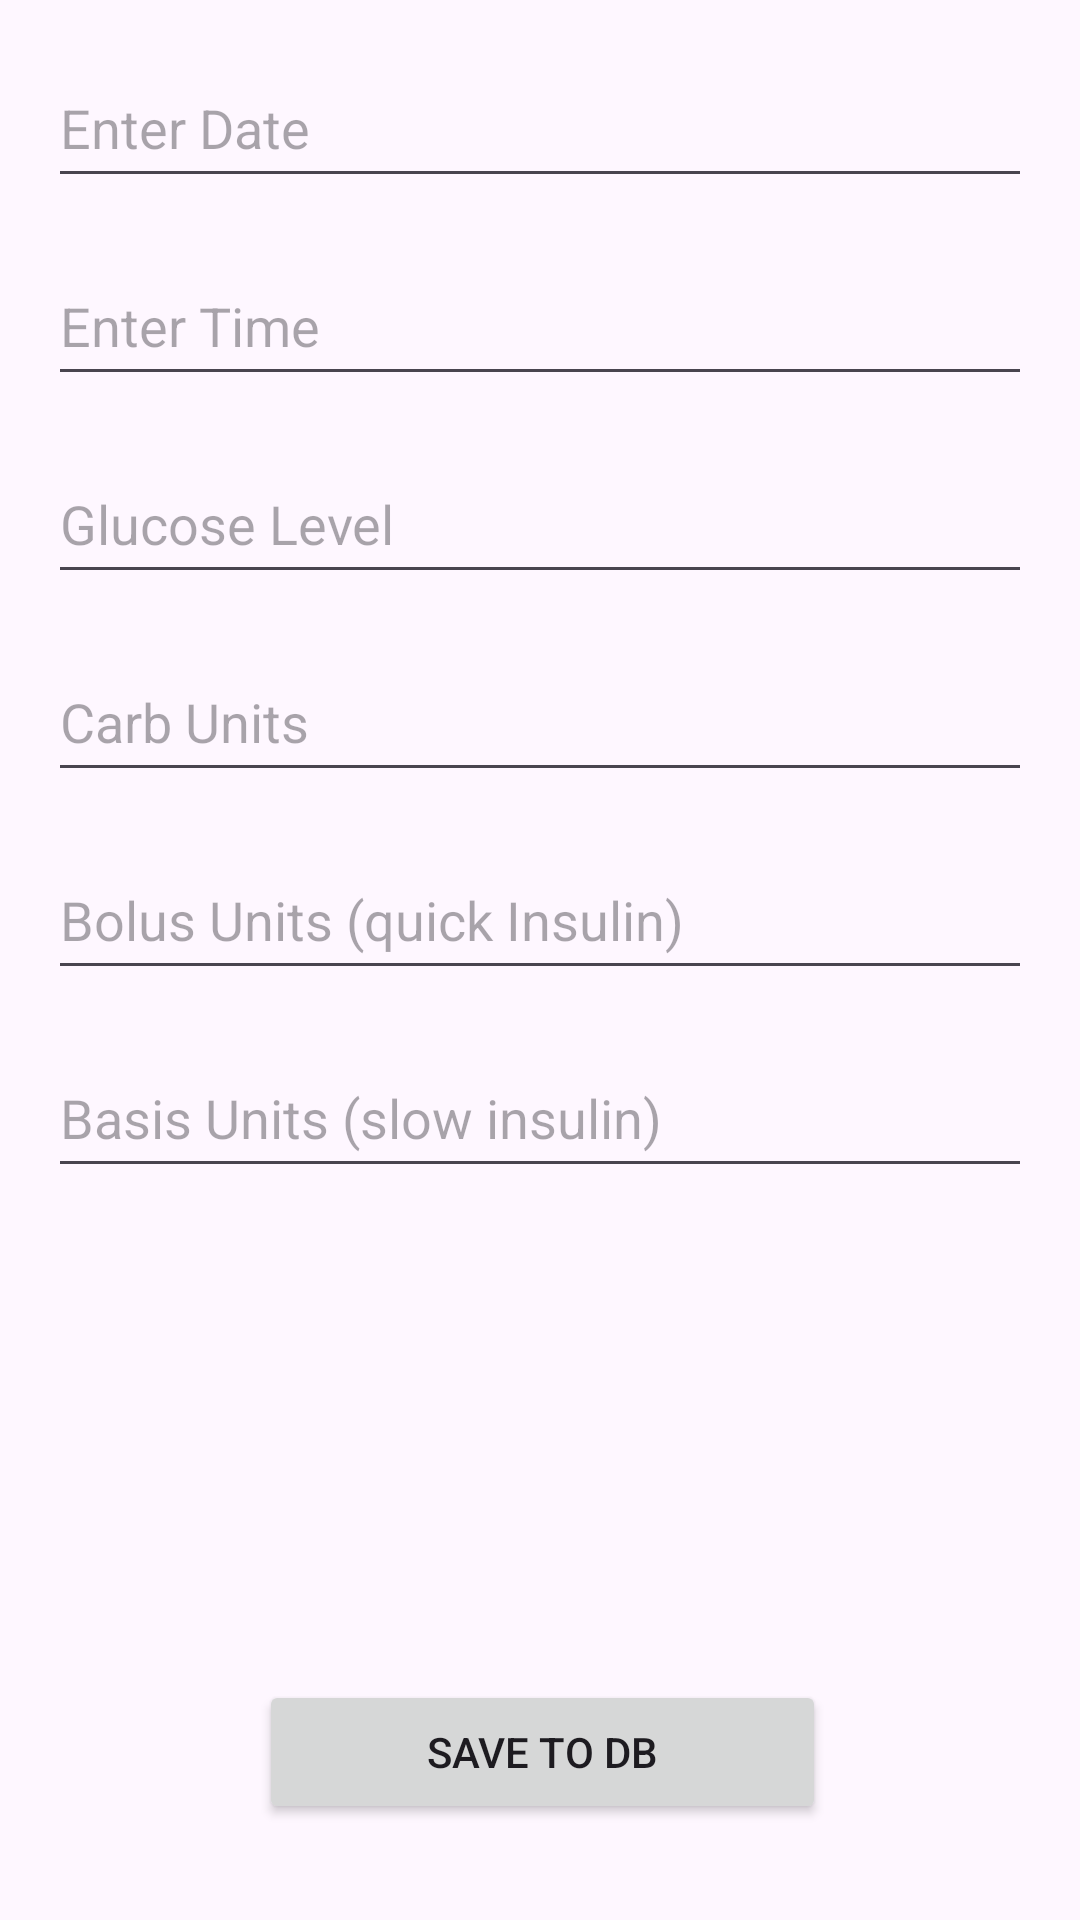

The Android layout XML behind this screen, and the referenced resources:
<!-- AndroidManifest.xml: application theme Theme.IITQD -->
<!-- res/layout/activity_enter_data.xml -->
<?xml version="1.0" encoding="utf-8"?>
<androidx.constraintlayout.widget.ConstraintLayout xmlns:android="http://schemas.android.com/apk/res/android"
    xmlns:app="http://schemas.android.com/apk/res-auto"
    xmlns:tools="http://schemas.android.com/tools"
    android:layout_width="match_parent"
    android:layout_height="match_parent"
    tools:context=".EnterDataActivity">


    <EditText
        android:id="@+id/editText_DATE"
        android:layout_width="0dp"
        android:layout_height="50dp"
        android:layout_marginStart="16dp"
        android:layout_marginTop="16dp"
        android:layout_marginEnd="16dp"
        android:ems="10"
        android:hint="@string/enter_date"
        android:timePickerMode="spinner"
        app:layout_constraintEnd_toEndOf="parent"
        app:layout_constraintStart_toStartOf="parent"
        app:layout_constraintTop_toTopOf="parent" />
    <TextView
        android:id="@+id/textView_DATE"
        android:layout_width="wrap_content"
        android:layout_height="wrap_content"
        android:layout_marginStart="16dp"
        android:layout_marginTop="16dp"
        android:layout_marginEnd="16dp"
        android:textStyle="bold"
        app:layout_constraintEnd_toEndOf="parent"
        app:layout_constraintStart_toStartOf="parent"
        app:layout_constraintTop_toTopOf="parent"/>

    <EditText
        android:id="@+id/editText_TIME"
        android:layout_width="0dp"
        android:layout_height="50dp"
        android:layout_marginStart="16dp"
        android:layout_marginTop="16dp"
        android:layout_marginEnd="16dp"
        android:ems="10"
        android:hint="@string/enter_time"
        android:timePickerMode="spinner"
        app:layout_constraintEnd_toEndOf="parent"
        app:layout_constraintHorizontal_bias="0.0"
        app:layout_constraintStart_toStartOf="parent"
        app:layout_constraintTop_toBottomOf="@+id/editText_DATE"/>

    <TextView
        android:id="@+id/textView_TIME"
        android:layout_width="wrap_content"
        android:layout_height="wrap_content"
        android:layout_marginStart="16dp"
        android:layout_marginTop="16dp"
        android:layout_marginEnd="16dp"
        android:textStyle="bold"
        app:layout_constraintEnd_toEndOf="parent"
        app:layout_constraintStart_toStartOf="parent"
        app:layout_constraintTop_toTopOf="parent"
        android:timePickerMode="spinner"/>

    <EditText
        android:id="@+id/editText_GL"
        android:layout_width="0dp"
        android:layout_height="50dp"
        android:layout_marginStart="16dp"
        android:layout_marginTop="16dp"
        android:layout_marginEnd="16dp"
        android:ems="10"
        android:hint="@string/enter_GL"
        android:inputType="number"
        app:layout_constraintEnd_toEndOf="parent"
        app:layout_constraintHorizontal_bias="0.0"
        app:layout_constraintStart_toStartOf="parent"
        app:layout_constraintTop_toBottomOf="@+id/editText_TIME" />

    <EditText
        android:id="@+id/editText_CU"
        android:layout_width="0dp"
        android:layout_height="50dp"
        android:layout_marginEnd="16dp"
        android:layout_marginLeft="16dp"
        android:layout_marginRight="16dp"
        android:layout_marginStart="16dp"
        android:layout_marginTop="16dp"
        android:ems="10"
        android:hint="@string/enter_CU"
        android:inputType="numberDecimal"
        app:layout_constraintEnd_toEndOf="parent"
        app:layout_constraintHorizontal_bias="0.0"
        app:layout_constraintStart_toStartOf="parent"
        app:layout_constraintTop_toBottomOf="@+id/editText_GL" />

    <EditText
        android:id="@+id/editText_BOLUS"
        android:layout_width="0dp"
        android:layout_height="50dp"
        android:layout_marginEnd="16dp"
        android:layout_marginLeft="16dp"
        android:layout_marginRight="16dp"
        android:layout_marginStart="16dp"
        android:layout_marginTop="16dp"
        android:ems="10"
        android:hint="@string/enter_BOLUS"
        android:inputType="number"
        app:layout_constraintEnd_toEndOf="parent"
        app:layout_constraintHorizontal_bias="0.0"
        app:layout_constraintStart_toStartOf="parent"
        app:layout_constraintTop_toBottomOf="@+id/editText_CU" />

    <EditText
        android:id="@+id/editText_BASIS"
        android:layout_width="0dp"
        android:layout_height="50dp"
        android:layout_marginEnd="16dp"
        android:layout_marginLeft="16dp"
        android:layout_marginRight="16dp"
        android:layout_marginStart="16dp"
        android:layout_marginTop="16dp"
        android:ems="10"
        android:hint="@string/enter_BASIS"
        android:inputType="number"
        app:layout_constraintEnd_toEndOf="parent"
        app:layout_constraintHorizontal_bias="0.0"
        app:layout_constraintStart_toStartOf="parent"
        app:layout_constraintTop_toBottomOf="@+id/editText_BOLUS" />

    <Button
        android:id="@+id/button3"
        android:layout_width="189dp"
        android:layout_height="wrap_content"
        android:layout_marginStart="8dp"
        android:layout_marginBottom="32dp"
        android:onClick="sendMessage"
        android:text="@string/button_send"
        app:layout_constraintBottom_toBottomOf="parent"
        app:layout_constraintEnd_toEndOf="parent"
        app:layout_constraintHorizontal_bias="0.481"
        app:layout_constraintStart_toStartOf="parent" />
</androidx.constraintlayout.widget.ConstraintLayout>
<!-- resources referenced by this layout -->
<resources>
  <string name="button_send">Save to DB</string>
  <string name="enter_BASIS">Basis Units (slow insulin)</string>
  <string name="enter_BOLUS">Bolus Units (quick Insulin)</string>
  <string name="enter_CU">Carb Units</string>
  <string name="enter_GL">Glucose Level</string>
  <string name="enter_date">Enter Date</string>
  <string name="enter_time">Enter Time</string>
  <style name="Theme.IITQD" parent="Base.Theme.IITQD" />
  <style name="Base.Theme.IITQD" parent="Theme.Material3.DayNight.NoActionBar">
          
          
      </style>
</resources>
